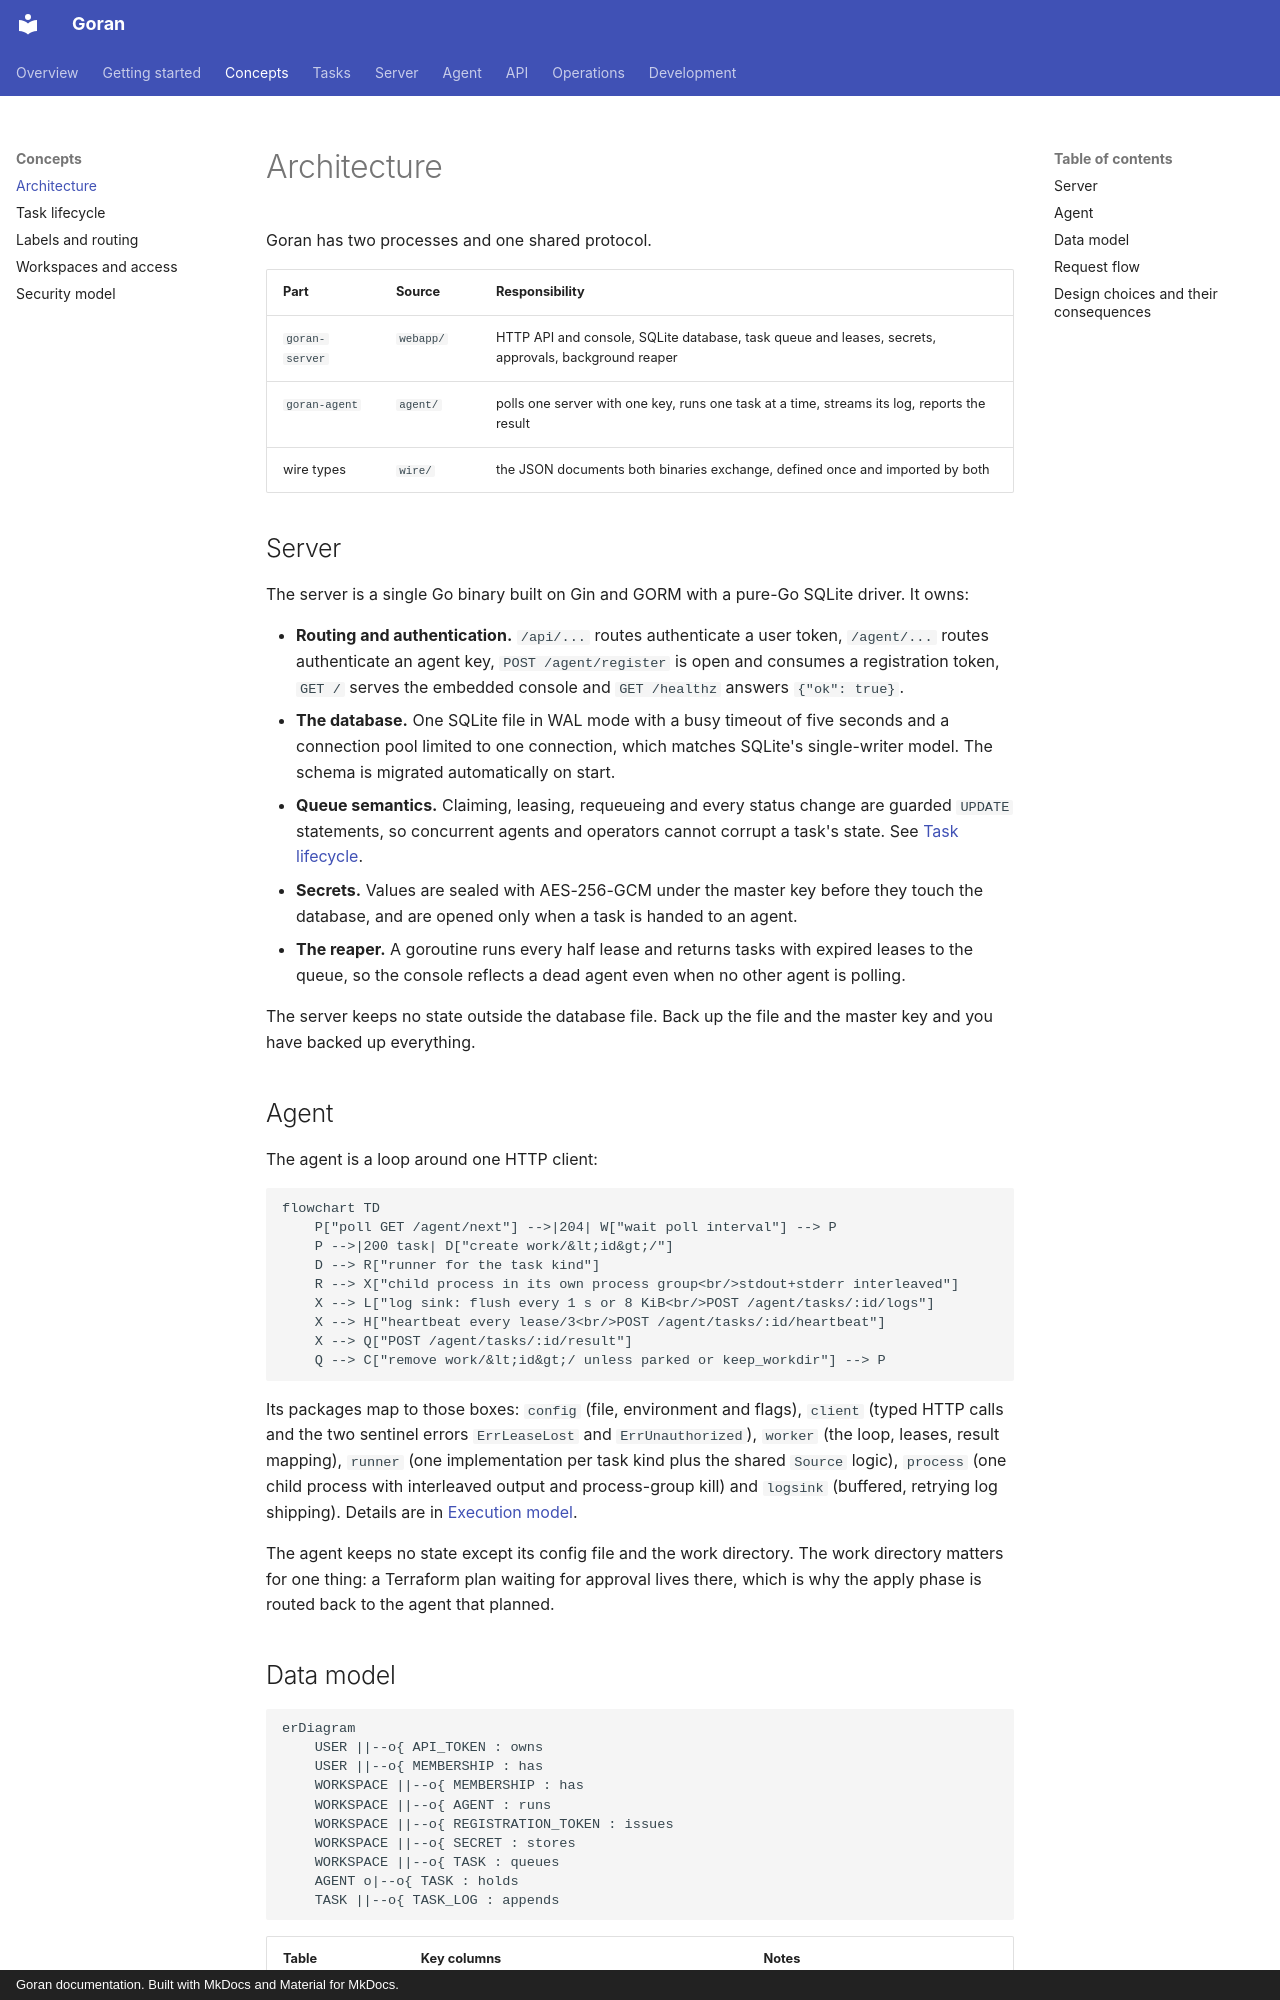

repository: kKEo/goran · page: concepts/architecture/index.html · generator: mkdocs · copyright: Goran documentation. Built with MkDocs and Material for MkDocs.

# Architecture

Goran has two processes and one shared protocol.

| Part | Source | Responsibility |
| --- | --- | --- |
| `goran-server` | `webapp/` | HTTP API and console, SQLite database, task queue and leases, secrets, approvals, background reaper |
| `goran-agent` | `agent/` | polls one server with one key, runs one task at a time, streams its log, reports the result |
| wire types | `wire/` | the JSON documents both binaries exchange, defined once and imported by both |

## Server

The server is a single Go binary built on Gin and GORM with a pure-Go SQLite driver. It owns:

- **Routing and authentication.** `/api/...` routes authenticate a user token, `/agent/...` routes authenticate an agent key, `POST /agent/register` is open and consumes a registration token, `GET /` serves the embedded console and `GET /healthz` answers `{"ok": true}`.
- **The database.** One SQLite file in WAL mode with a busy timeout of five seconds and a connection pool limited to one connection, which matches SQLite's single-writer model. The schema is migrated automatically on start.
- **Queue semantics.** Claiming, leasing, requeueing and every status change are guarded `UPDATE` statements, so concurrent agents and operators cannot corrupt a task's state. See [Task lifecycle](task-lifecycle.md).
- **Secrets.** Values are sealed with AES-256-GCM under the master key before they touch the database, and are opened only when a task is handed to an agent.
- **The reaper.** A goroutine runs every half lease and returns tasks with expired leases to the queue, so the console reflects a dead agent even when no other agent is polling.

The server keeps no state outside the database file. Back up the file and the master key and you have backed up everything.

## Agent

The agent is a loop around one HTTP client:

```mermaid
flowchart TD
    P["poll GET /agent/next"] -->|204| W["wait poll interval"] --> P
    P -->|200 task| D["create work/&lt;id&gt;/"]
    D --> R["runner for the task kind"]
    R --> X["child process in its own process group<br/>stdout+stderr interleaved"]
    X --> L["log sink: flush every 1 s or 8 KiB<br/>POST /agent/tasks/:id/logs"]
    X --> H["heartbeat every lease/3<br/>POST /agent/tasks/:id/heartbeat"]
    X --> Q["POST /agent/tasks/:id/result"]
    Q --> C["remove work/&lt;id&gt;/ unless parked or keep_workdir"] --> P
```

Its packages map to those boxes: `config` (file, environment and flags), `client` (typed HTTP calls and the two sentinel errors `ErrLeaseLost` and `ErrUnauthorized`), `worker` (the loop, leases, result mapping), `runner` (one implementation per task kind plus the shared `Source` logic), `process` (one child process with interleaved output and process-group kill) and `logsink` (buffered, retrying log shipping). Details are in [Execution model](../agent/execution.md).

The agent keeps no state except its config file and the work directory. The work directory matters for one thing: a Terraform plan waiting for approval lives there, which is why the apply phase is routed back to the agent that planned.
